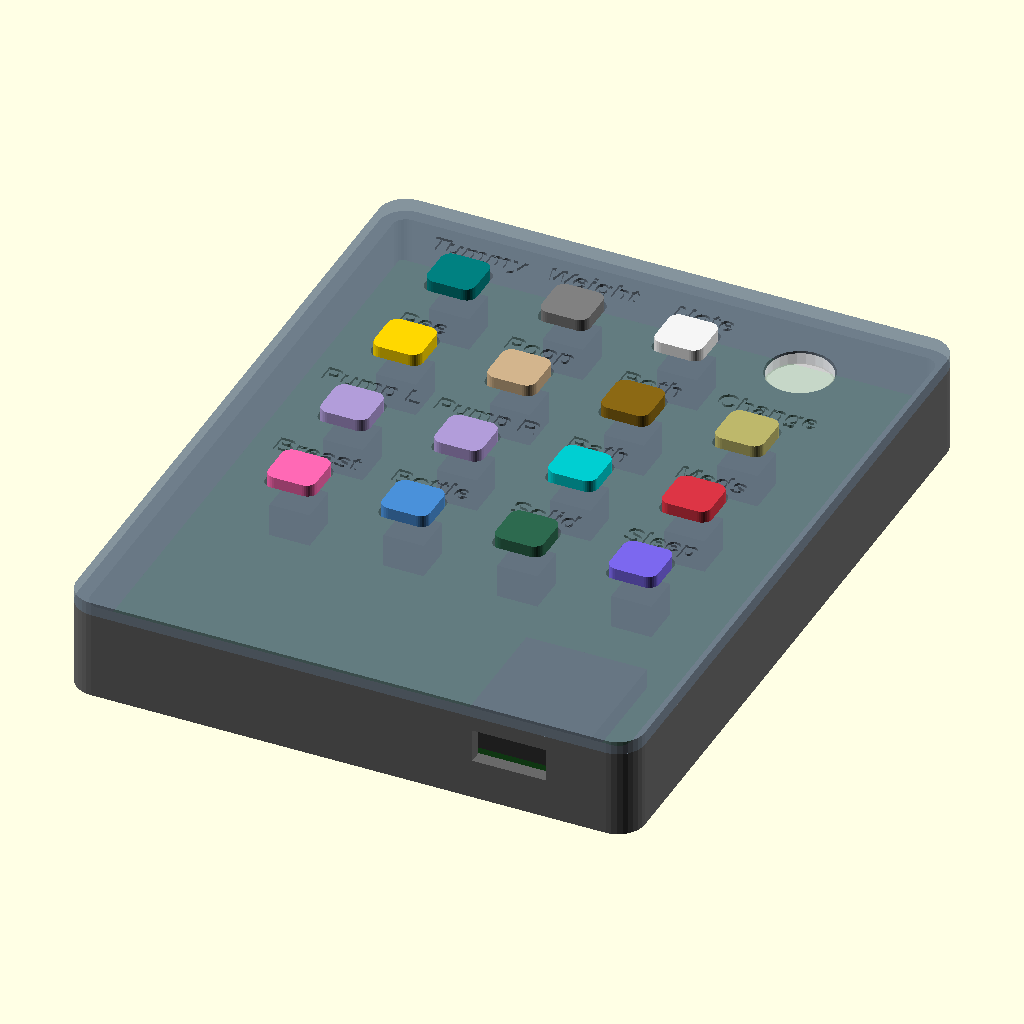
Cell 1: the model at its default parameters.
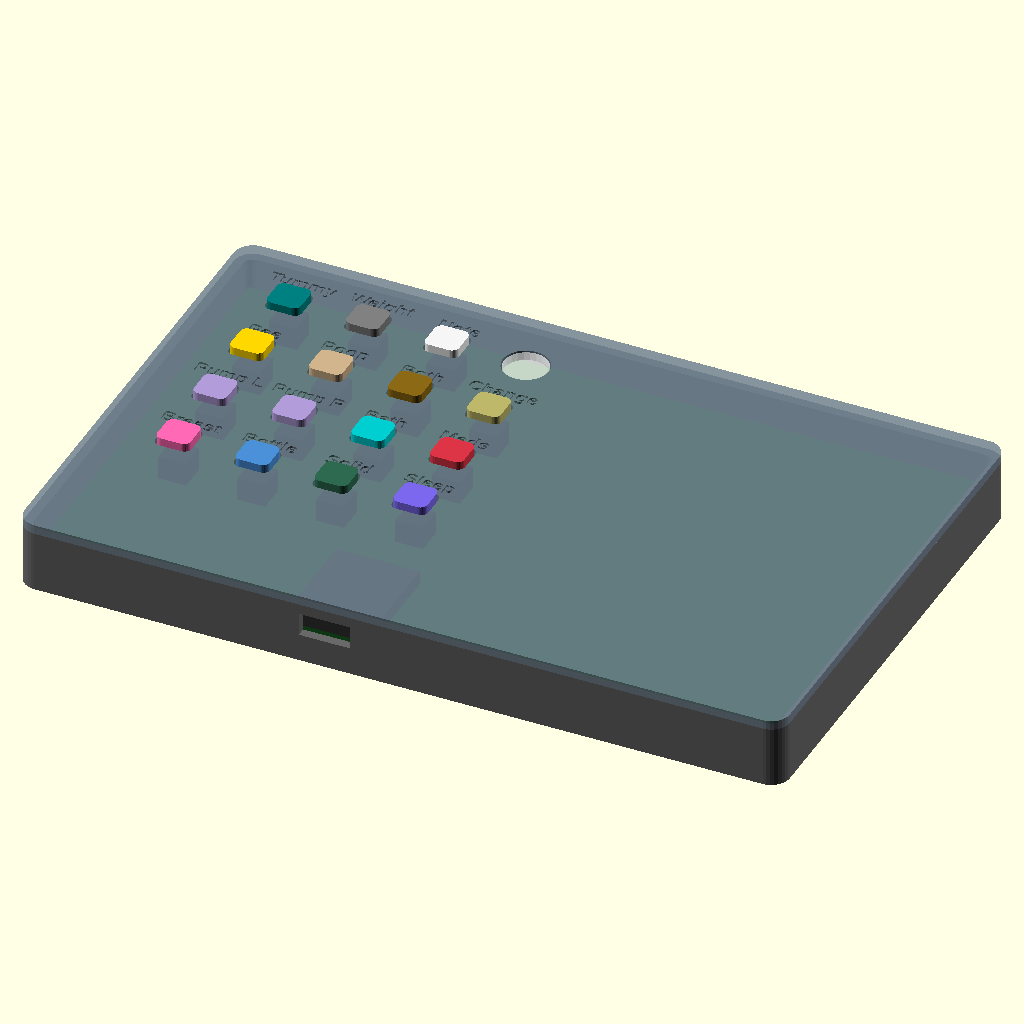
Cell 2: the same model with pcb_w = 160.
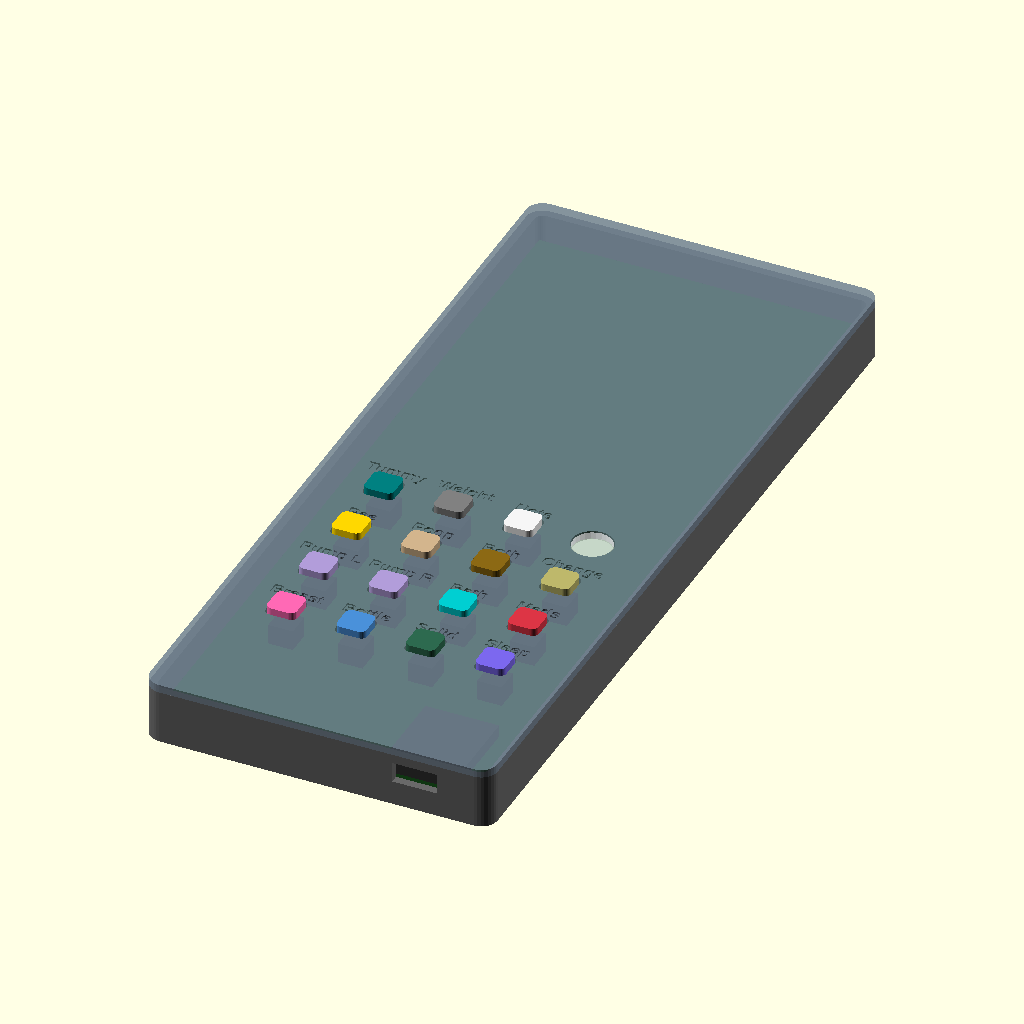
Cell 3: the same model with pcb_l = 200.
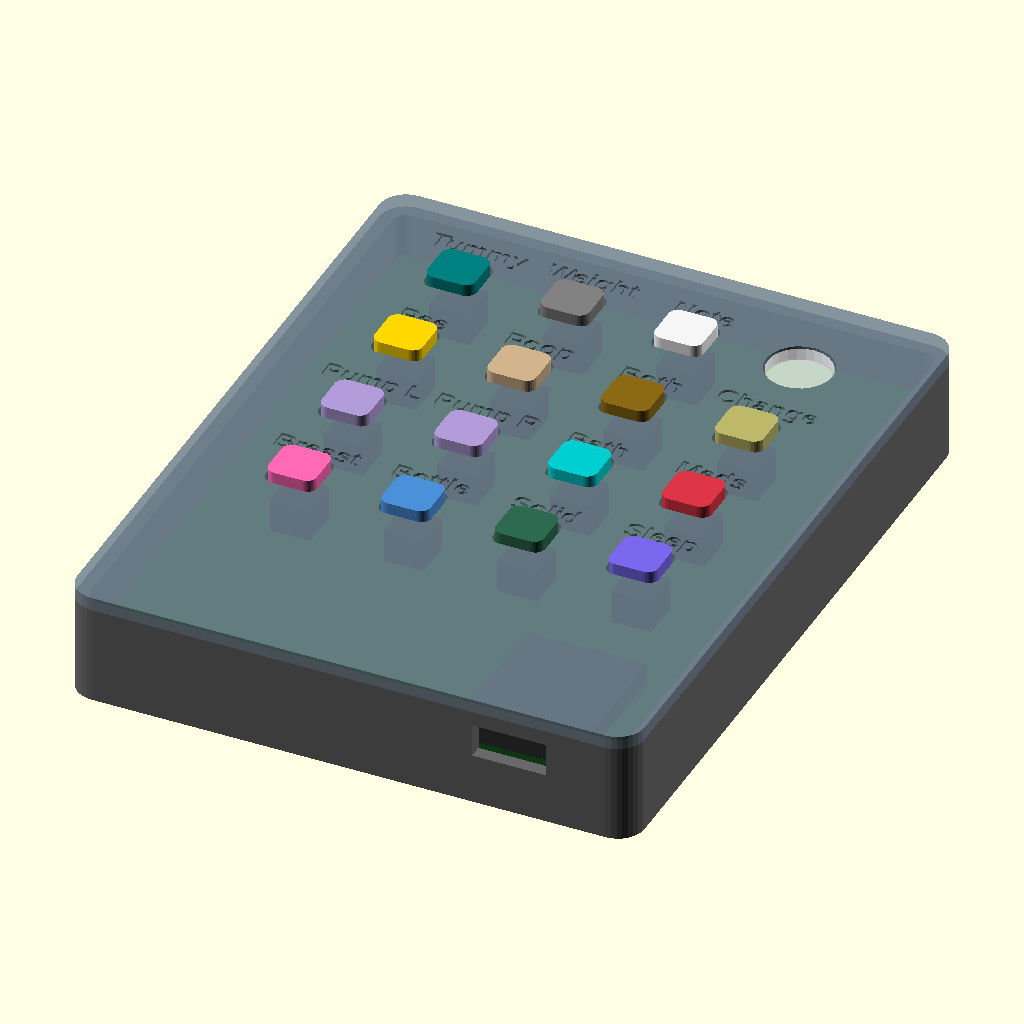
Cell 4 — pcb_t set to 3.2, the other parameters unchanged.
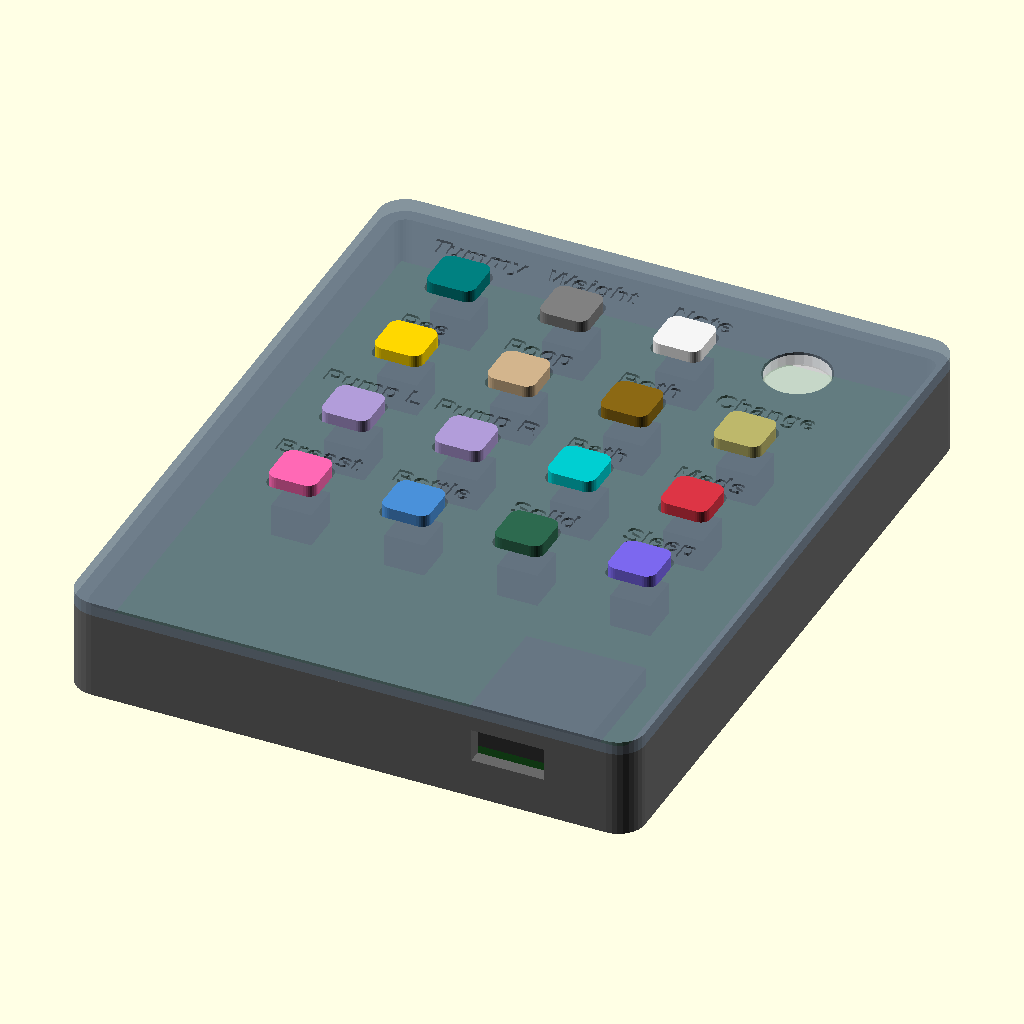
Cell 5: pcb_clear = 0.8 (everything else at default).
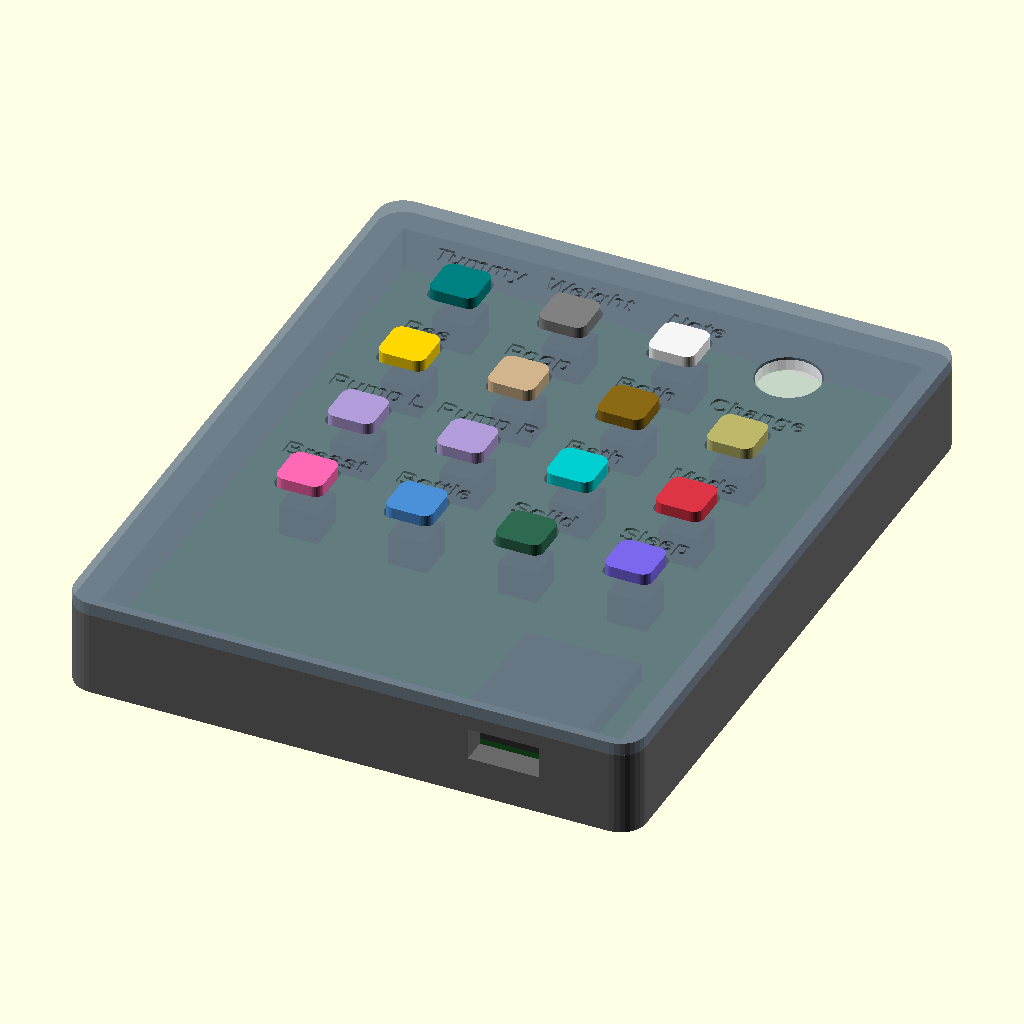
Cell 6 — wall set to 4, the other parameters unchanged.
The same orthographic view direction (rotation 55°, 0°, 25°; colour scheme Cornfield) for every cell, with the view re-fitted per cell, so scale and position can differ between cells.
Source of the model, baby-remote/scad/remote_case.scad:
// Baby Tracker Remote Control — ESP32-C3 + 15 Buttons (PCB-carrier, v1)
// 4 cols x 4 rows grid (last cell = RGB LED window).
//
// v1 = USB-POWERED (no LiPo / no power switch — reserved for v2).
// This enclosure is a CARRIER for the manufactured KiCad PCB
// (baby-remote/kicad/, 80 x 100 mm), NOT a hand-wired build:
//   - The PCB holds all 15 tactile switches at the 17 mm grid, the C3, the LED.
//   - The board drops onto a perimeter LEDGE; the cover CLAMPS it (snap-fit
//     clips) — no PCB mounting holes required, order the board as-is.
//   - PLUNGER-IN-BARREL buttons kept: the barrels now hang from the COVER and
//     surround each board-mounted switch; plungers are captured by the cover
//     holes and rest on the switches. (The switch body + barrel both guide.)
//   - USB-C opening is at the C3 SuperMini's own port (board-x 66, top edge).
//
// Print guide:
//   - bottom_case(): PCB tray, print face-down
//   - top_cover(): lid + hanging barrels — print TOP-FACE-DOWN (barrels point up)
//   - button_plunger(): print 15x, skirt-opening DOWN (nub up), no supports
//   - led_window(): print 1x in clear/translucent filament
//
// Assembly: solder/populate the PCB → drop it into the tray (rests on ledge) →
//   insert the 15 plungers into the cover barrels from below → snap the cover
//   on (its barrels seat over the switches, plungers land on them).

// ─── PCB (manufactured KiCad board) ───────────────────────
// KiCad edge-cuts: x in [2,82], y in [2,102] -> 80 x 100 mm. Grid (board mm):
//   cx = 16.5 + 17*c , cy = 38.5 + 17*r ; C3/USB at (66, top edge); LED cell 3,3.
pcb_w = 80;
pcb_l = 100;          // trimmed 2mm off the bottom -> fits JLCPCB 100x100 tier
pcb_t = 1.6;
pcb_clear = 0.4;          // fit clearance per side

// ─── Case ─────────────────────────────────────────────────
wall = 2.0;
corner_r = 4;
top_thick = 2.0;
bot_thick = 2.0;
ledge = 1.2;              // perimeter shelf the PCB rests on
standoff_h = 3.0;         // gap under the PCB for THT switch/C3 legs

// ─── Tactile switch (6x6x5, board-mounted) ────────────────
sw_size = 6;
sw_h = 5;                 // switch body height above the PCB

// ─── Barrel + plunger (proven mechanism, unchanged sizing) ─
btn_r = 1.5;
skirt_in   = sw_size + 1.0;                 // 7.0  clears the 6mm switch body
skirt_wall = 1.4;
skirt_out  = skirt_in + 2 * skirt_wall;     // 9.8  (shoulder = cover capture)
plunger_clear = 0.4;
barrel_in  = skirt_out + plunger_clear;     // 10.2 (skirt slides in here)
barrel_wall = 1.4;
barrel_out = barrel_in + 2 * barrel_wall;   // 13.0 (fits the 17mm cell pitch)
skirt_len  = 1.0;
skirt_play = 0.4;
cap_t      = 1.6;         // cup-top / shoulder; lands on the switch
nub_proud  = 1.5;
hole_clear = 0.6;
cover_hole = skirt_out - 2.0;        // 7.8 (< shoulder -> cover captures cap)
nub_size   = cover_hole - hole_clear;// 7.2

// USB-C opening (C3 SuperMini dev-board port)
usbc_w = 11;
usbc_h = 5;

// ─── Derived geometry ─────────────────────────────────────
inner_w = pcb_w + 2 * pcb_clear;     // 80.8
inner_l = pcb_l + 2 * pcb_clear;     // 102.8
case_w  = inner_w + 2 * wall;        // 84.8
case_l  = inner_l + 2 * wall;        // 106.8

pcb_bot_z   = bot_thick + standoff_h;        // 5.0
pcb_top_z   = pcb_bot_z + pcb_t;             // 6.6
sw_top_z    = pcb_top_z + sw_h;              // 11.6
cover_under_z = sw_top_z + cap_t;            // 13.2  (cover underside)
barrel_len  = cover_under_z - (pcb_top_z + 0.4);  // 6.2  (hang to ~PCB top)

// board mm -> case mm (board KiCad corner (2,2) sits at (wall+clear, wall+clear))
function cxc(kx) = wall + pcb_clear + (kx - 2);
function cyc(ky) = wall + pcb_clear + (ky - 2);
function btn_x(c) = cxc(16.5 + 17 * c);
function btn_y(r) = cyc(38.5 + 17 * r);
function is_led_cell(r, c) = (r == 3 && c == 3);
usb_cx = cxc(66);                    // USB at board x = 66

// ─── Helpers ──────────────────────────────────────────────
module rounded_box(w, l, h, r) {
    hull() for (x = [r, w-r], y = [r, l-r])
        translate([x, y, 0]) cylinder(h=h, r=r, $fn=32);
}
module rounded_box_centered(w, l, h, r) {
    translate([-w/2, -l/2, 0]) rounded_box(w, l, h, r);
}

// ─── Bottom Case (PCB tray) ───────────────────────────────
module bottom_case() {
    difference() {
        rounded_box(case_w, case_l, cover_under_z, corner_r);

        // Cavity ABOVE the ledge — PCB + components drop in from the top.
        translate([wall, wall, pcb_bot_z])
            rounded_box(inner_w, inner_l, cover_under_z, max(0.5, corner_r - wall));

        // Leg cavity BELOW the ledge (inset by `ledge` so the PCB rests on it).
        translate([wall + ledge, wall + ledge, bot_thick])
            rounded_box(inner_w - 2*ledge, inner_l - 2*ledge,
                        standoff_h + 0.1, max(0.5, corner_r - wall - ledge));

        // USB-C opening at the C3 port (top edge = y-min), at PCB height.
        translate([usb_cx - usbc_w/2, -1, pcb_top_z - 0.6])
            cube([usbc_w, wall + 2, usbc_h]);
    }

    // Snap lugs on the inner walls (catch the cover skirt). Small ramps.
    for (sx = [0, 1]) mirror([sx, 0, 0]) translate([sx ? -case_w : 0, 0, 0])
        for (yy = [case_l*0.3, case_l*0.7])
            translate([wall, yy, cover_under_z - 2.2])
                rotate([0, -90, 0]) cylinder(h=0.8, r=0.9, $fn=12);
}

// ─── Top Cover (lid + hanging barrels) ────────────────────
// One barrel per switch cell hangs below the plate (local z<0) to surround the
// board-mounted switch and guide its plunger. Print TOP-FACE-DOWN.
module barrel_guide() {
    translate([0, 0, -barrel_len])
        difference() {
            rounded_box_centered(barrel_out, barrel_out, barrel_len, btn_r);
            translate([0, 0, -0.1])
                rounded_box_centered(barrel_in, barrel_in, barrel_len + 0.2, btn_r);
            // two wire/leg relief slots at the base
            for (m = [0, 1]) mirror([m, 0, 0])
                translate([barrel_in/2 - 0.5, -2, -0.1])
                    cube([barrel_wall + 1, 4, 2.6]);
        }
}

module top_cover() {
    union() {
        difference() {
            rounded_box(case_w, case_l, top_thick, corner_r);

            // Nub holes (rounded square, smaller than the shoulder = capture).
            for (r = [0:rows_n-1], c = [0:cols_n-1])
                if (!is_led_cell(r, c))
                    translate([btn_x(c), btn_y(r), -1])
                        rounded_box_centered(cover_hole, cover_hole, top_thick + 2, btn_r);

            // LED window (cell 3,3).
            translate([btn_x(3), btn_y(3), -1])
                cylinder(d=10, h=top_thick + 2, $fn=24);

            // Engraved labels (0.4 mm).
            for (r = [0:rows_n-1], c = [0:cols_n-1]) {
                li = r * cols_n + c;
                if (!is_led_cell(r, c) && li < len(labels))
                    translate([btn_x(c), btn_y(r) + 4.5, top_thick - 0.4])
                        linear_extrude(0.5)
                            text(labels[li], size=3, halign="center", valign="bottom",
                                 font="Liberation Sans:style=Bold");
            }
        }

        // Hanging barrels (skip the LED cell).
        for (r = [0:rows_n-1], c = [0:cols_n-1])
            if (!is_led_cell(r, c))
                translate([btn_x(c), btn_y(r), 0]) barrel_guide();

        // Perimeter skirt that drops into the tray (snap-fit against the lugs).
        difference() {
            translate([wall - 0.4, wall - 0.4, -3.0])
                rounded_box(inner_w + 0.8, inner_l + 0.8, 3.0, max(0.5, corner_r - wall));
            translate([wall + 0.8, wall + 0.8, -3.1])
                rounded_box(inner_w - 1.6, inner_l - 1.6, 3.2, max(0.5, corner_r - wall - 1.2));
        }
    }
}

rows_n = 4;
cols_n = 4;
labels = [
    "Breast", "Bottle", "Solid", "Sleep",
    "Pump L", "Pump R", "Bath",  "Meds",
    "Pee",    "Poop",   "Both",  "Change",
    "Tummy",  "Weight", "Note"
];

// ─── Button Plunger (unchanged) ───────────────────────────
module button_plunger() {
    nub_top = top_thick + nub_proud;
    sh_out  = skirt_out - skirt_play;     // 9.4 outer, loose fit
    bore    = skirt_in;                    // 7.0 uniform inner, clears switch
    difference() {
        union() {
            translate([0, 0, -cap_t])
                rounded_box_centered(sh_out, sh_out, cap_t, btn_r);
            rounded_box_centered(nub_size, nub_size, nub_top, btn_r);
            translate([0, 0, -cap_t - skirt_len])
                rounded_box_centered(sh_out, sh_out, skirt_len, btn_r);
        }
        translate([0, 0, -cap_t - skirt_len - 0.1])
            rounded_box_centered(bore, bore, skirt_len + 0.1 + cap_t * 3 / 4, btn_r);
    }
}

// ─── LED Window ───────────────────────────────────────────
module led_window() {
    cylinder(d=9.5, h=top_thick - 0.2, $fn=24);
}

// ─── PCB stand-in (visual only) ───────────────────────────
module pcb_mock() {
    color("#1b5e20")
        translate([wall + pcb_clear, wall + pcb_clear, pcb_bot_z])
            cube([pcb_w, pcb_l, pcb_t]);
    // switches
    color("#222")
        for (r = [0:rows_n-1], c = [0:cols_n-1]) if (!is_led_cell(r, c))
            translate([btn_x(c) - sw_size/2, btn_y(r) - sw_size/2, pcb_top_z])
                cube([sw_size, sw_size, sw_h]);
    // C3 module (top-right, USB to the top edge)
    color("#333")
        translate([cxc(66) - 9, cyc(2) , pcb_top_z]) cube([18, 22.5, 3]);
}

// ─── Assembly Preview ─────────────────────────────────────
module assembly() {
    color("DimGray") bottom_case();
    pcb_mock();
    color("SlateGray", 0.85) translate([0, 0, cover_under_z]) top_cover();

    btn_colors = [
        "#FF69B4", "#4A90D9", "#2d6a4f", "#7B68EE",
        "#B19CD9", "#B19CD9", "#00CED1", "#DC3545",
        "#FFD700", "#D2B48C", "#8B6914", "#BDB76B",
        "#008080", "#808080", "#F5F5F5"
    ];
    for (r = [0:rows_n-1], c = [0:cols_n-1]) {
        li = r * cols_n + c;
        if (!is_led_cell(r, c) && li < 15)
            translate([btn_x(c), btn_y(r), cover_under_z])
                color(btn_colors[li]) button_plunger();
    }
    translate([btn_x(3), btn_y(3), cover_under_z]) color("White", 0.5) led_window();
}

// ─── Render (uncomment ONE for STL export) ────────────────
assembly();
// bottom_case();
// top_cover();
// button_plunger();
// led_window();
Parameter table extracted from the source (name, type, default, range or options):
pcb_w: number, default 80
pcb_l: number, default 100
pcb_t: number, default 1.6
pcb_clear: number, default 0.4
wall: number, default 2
corner_r: number, default 4
top_thick: number, default 2
bot_thick: number, default 2
ledge: number, default 1.2
standoff_h: number, default 3
sw_size: number, default 6
sw_h: number, default 5
btn_r: number, default 1.5
skirt_wall: number, default 1.4
plunger_clear: number, default 0.4
barrel_wall: number, default 1.4
skirt_len: number, default 1
skirt_play: number, default 0.4
cap_t: number, default 1.6
nub_proud: number, default 1.5
hole_clear: number, default 0.6
usbc_w: number, default 11
usbc_h: number, default 5
